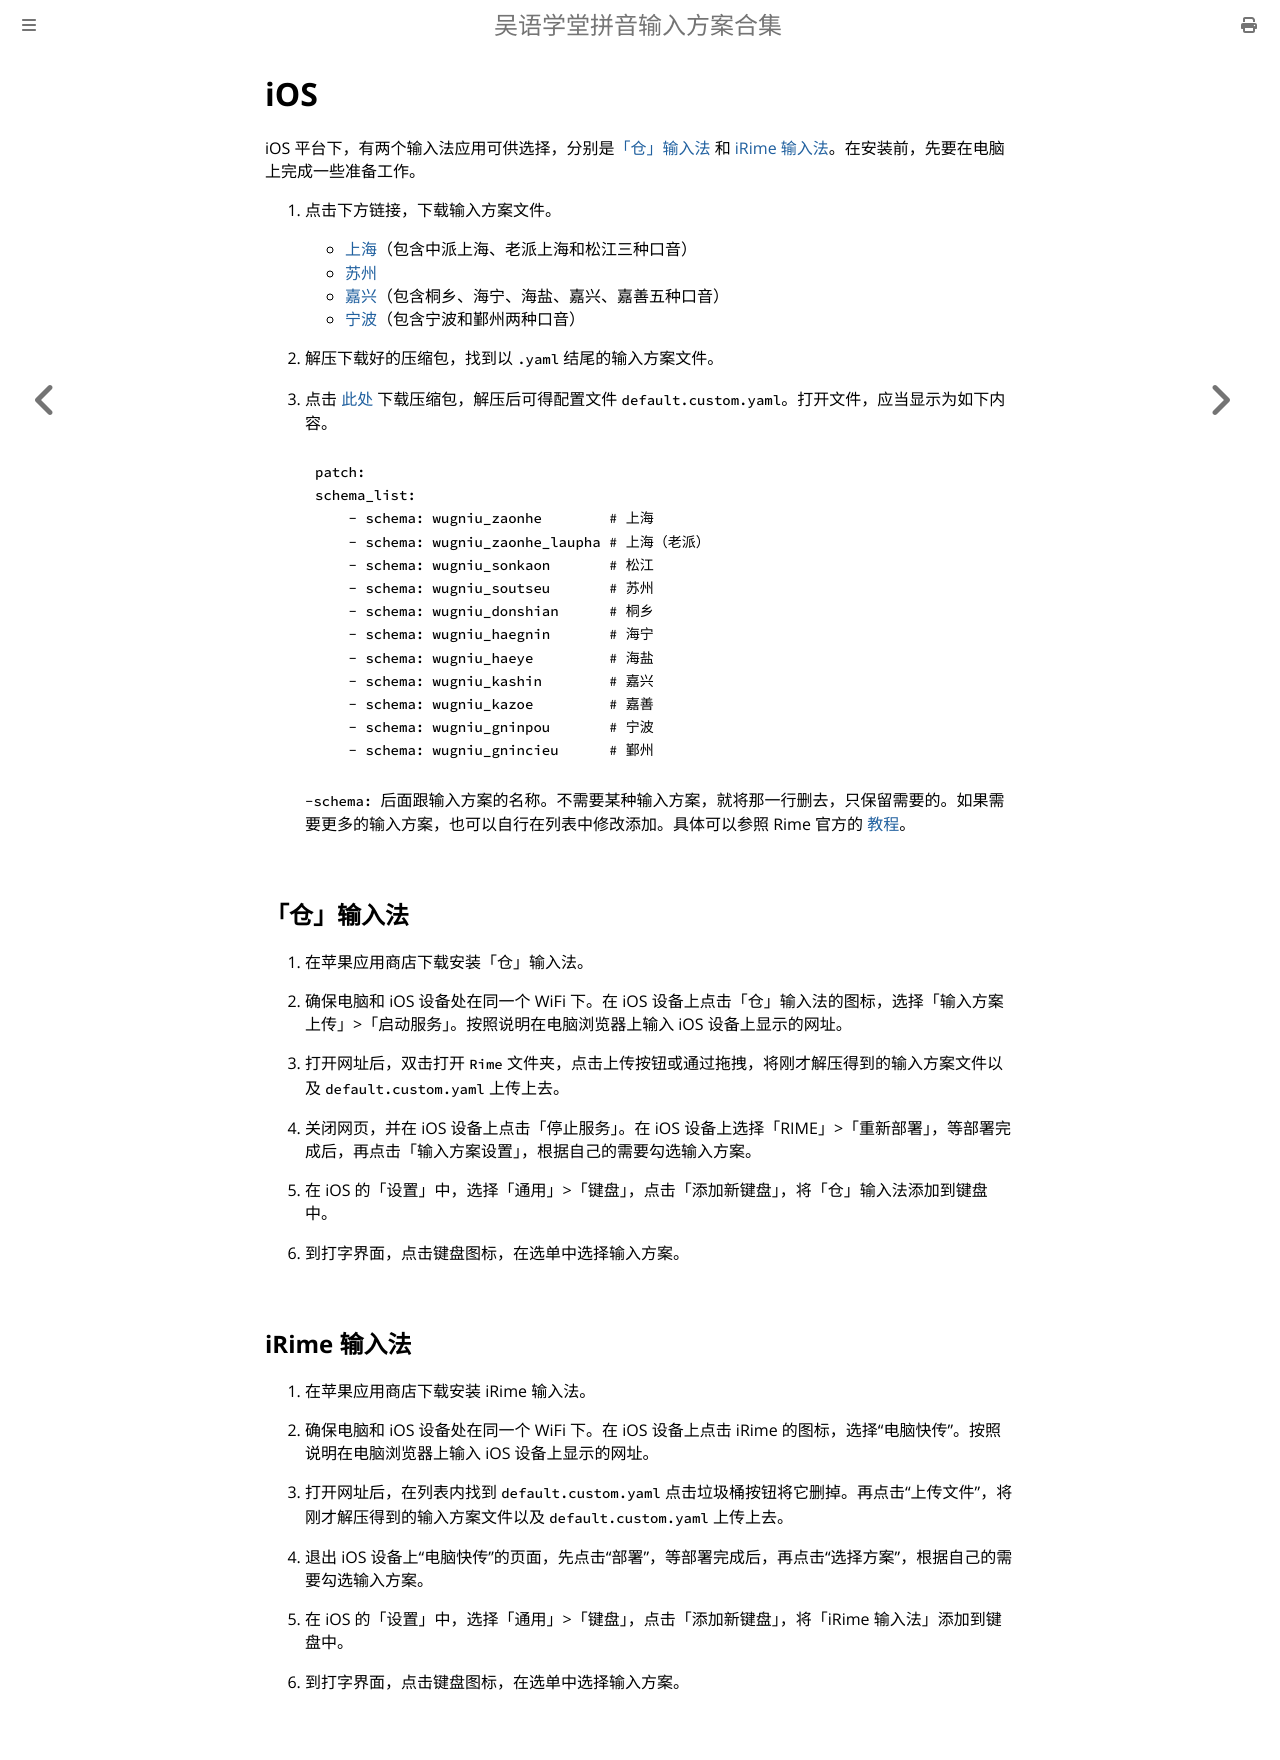

repository: NGLI/ngli.github.io · page: 安装方法/iOS.html · generator: mdbook

# iOS

iOS 平台下，有两个输入法应用可供选择，分别是[「仓」输入法](https://github.com/imfuxiao/Hamster) 和 [iRime 输入法](https://github.com/jimmy54/iRime)。在安装前，先要在电脑上完成一些准备工作。

1. 点击下方链接，下载输入方案文件。

    - [上海](https://codeload.github.com/NGLI/rime-wugniu_zaonhe/zip/master)（包含中派上海、老派上海和松江三种口音）
    - [苏州](https://codeload.github.com/NGLI/rime-wugniu_soutseu/zip/master)
    - [嘉兴](https://codeload.github.com/NGLI/rime-wugniu_kashin/zip/master)（包含桐乡、海宁、海盐、嘉兴、嘉善五种口音）
    - [宁波](https://codeload.github.com/NGLI/rime-wugniu_gninpou/zip/master)（包含宁波和鄞州两种口音）

2. 解压下载好的压缩包，找到以 `.yaml` 结尾的输入方案文件。

3. 点击 [此处](https://github.com/shinzoqchiuq/ngli-default.custom.yaml/archive/refs/heads/main.zip) 下载压缩包，解压后可得配置文件 `default.custom.yaml`。打开文件，应当显示为如下内容。

    ```yaml
    patch:
    schema_list:
        - schema: wugniu_zaonhe        # 上海
        - schema: wugniu_zaonhe_laupha # 上海（老派）
        - schema: wugniu_sonkaon       # 松江
        - schema: wugniu_soutseu       # 苏州
        - schema: wugniu_donshian      # 桐乡
        - schema: wugniu_haegnin       # 海宁
        - schema: wugniu_haeye         # 海盐
        - schema: wugniu_kashin        # 嘉兴
        - schema: wugniu_kazoe         # 嘉善
        - schema: wugniu_gninpou       # 宁波
        - schema: wugniu_gnincieu      # 鄞州
    ```

    `-schema: ` 后面跟输入方案的名称。不需要某种输入方案，就将那一行删去，只保留需要的。如果需要更多的输入方案，也可以自行在列表中修改添加。具体可以参照 Rime 官方的 [教程](https://github.com/rime/home/wiki/CustomizationGuide#一例定製方案選單)。

## 「仓」输入法

1. 在苹果应用商店下载安装「仓」输入法。

2. 确保电脑和 iOS 设备处在同一个 WiFi 下。在 iOS 设备上点击「仓」输入法的图标，选择「输入方案上传」>「启动服务」。按照说明在电脑浏览器上输入 iOS 设备上显示的网址。

3. 打开网址后，双击打开 `Rime` 文件夹，点击上传按钮或通过拖拽，将刚才解压得到的输入方案文件以及 `default.custom.yaml` 上传上去。

4. 关闭网页，并在 iOS 设备上点击「停止服务」。在 iOS 设备上选择「RIME」>「重新部署」，等部署完成后，再点击「输入方案设置」，根据自己的需要勾选输入方案。

5. 在 iOS 的「设置」中，选择「通用」>「键盘」，点击「添加新键盘」，将「仓」输入法添加到键盘中。

6. 到打字界面，点击键盘图标，在选单中选择输入方案。


## iRime 输入法

1. 在苹果应用商店下载安装 iRime 输入法。

2. 确保电脑和 iOS 设备处在同一个 WiFi 下。在 iOS 设备上点击 iRime 的图标，选择“电脑快传”。按照说明在电脑浏览器上输入 iOS 设备上显示的网址。

3. 打开网址后，在列表内找到 `default.custom.yaml` 点击垃圾桶按钮将它删掉。再点击“上传文件”，将刚才解压得到的输入方案文件以及 `default.custom.yaml` 上传上去。

4. 退出 iOS 设备上“电脑快传”的页面，先点击“部署”，等部署完成后，再点击“选择方案”，根据自己的需要勾选输入方案。

5. 在 iOS 的「设置」中，选择「通用」>「键盘」，点击「添加新键盘」，将「iRime 输入法」添加到键盘中。

6. 到打字界面，点击键盘图标，在选单中选择输入方案。
